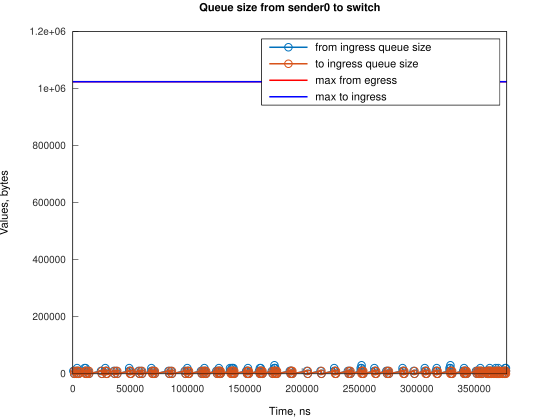

Values plotted in this chart, from the file beside it:
Time, from_ingress_queue_size, to_ingress_queue_size
500, 10000, nan
1245, 0, 10000
1248, 0, 0
2500, 10000, 0
3245, 0, 10000
3248, 0, 0
3745, 10000, 0
3746, 20000, 0
4490, 10000, 10000
4490, 10000, 0
5236, 0, 10000
5241, 0, 0
10236, 10000, 0
10237, 20000, 0
10981, 10000, 10000
10982, 10000, 0
11197, 20000, 0
11726, 10000, 10000
11729, 10000, 0
12471, 0, 10000
12471, 0, 0
13431, 10000, 0
14176, 0, 10000
14176, 0, 0
24609, 10000, 0
25354, 0, 10000
25355, 0, 0
28334, 10000, 0
28335, 20000, 0
29079, 10000, 10000
29080, 10000, 0
29824, 0, 10000
29824, 0, 0
35780, 10000, 0
36525, 0, 10000
36526, 0, 0
38020, 10000, 0
38765, 0, 10000
38770, 0, 0
49196, 10000, 0
49197, 20000, 0
49941, 10000, 10000
49941, 10000, 0
50686, 0, 10000
50690, 0, 0
57392, 10000, 0
58137, 0, 10000
58137, 0, 0
59624, 10000, 0
60369, 0, 10000
60371, 0, 0
68562, 10000, 0
68563, 20000, 0
69308, 10000, 10000
69310, 10000, 0
70053, 0, 10000
70058, 0, 0
70800, 10000, 0
71545, 0, 10000
71547, 0, 0
... 249 more rows
